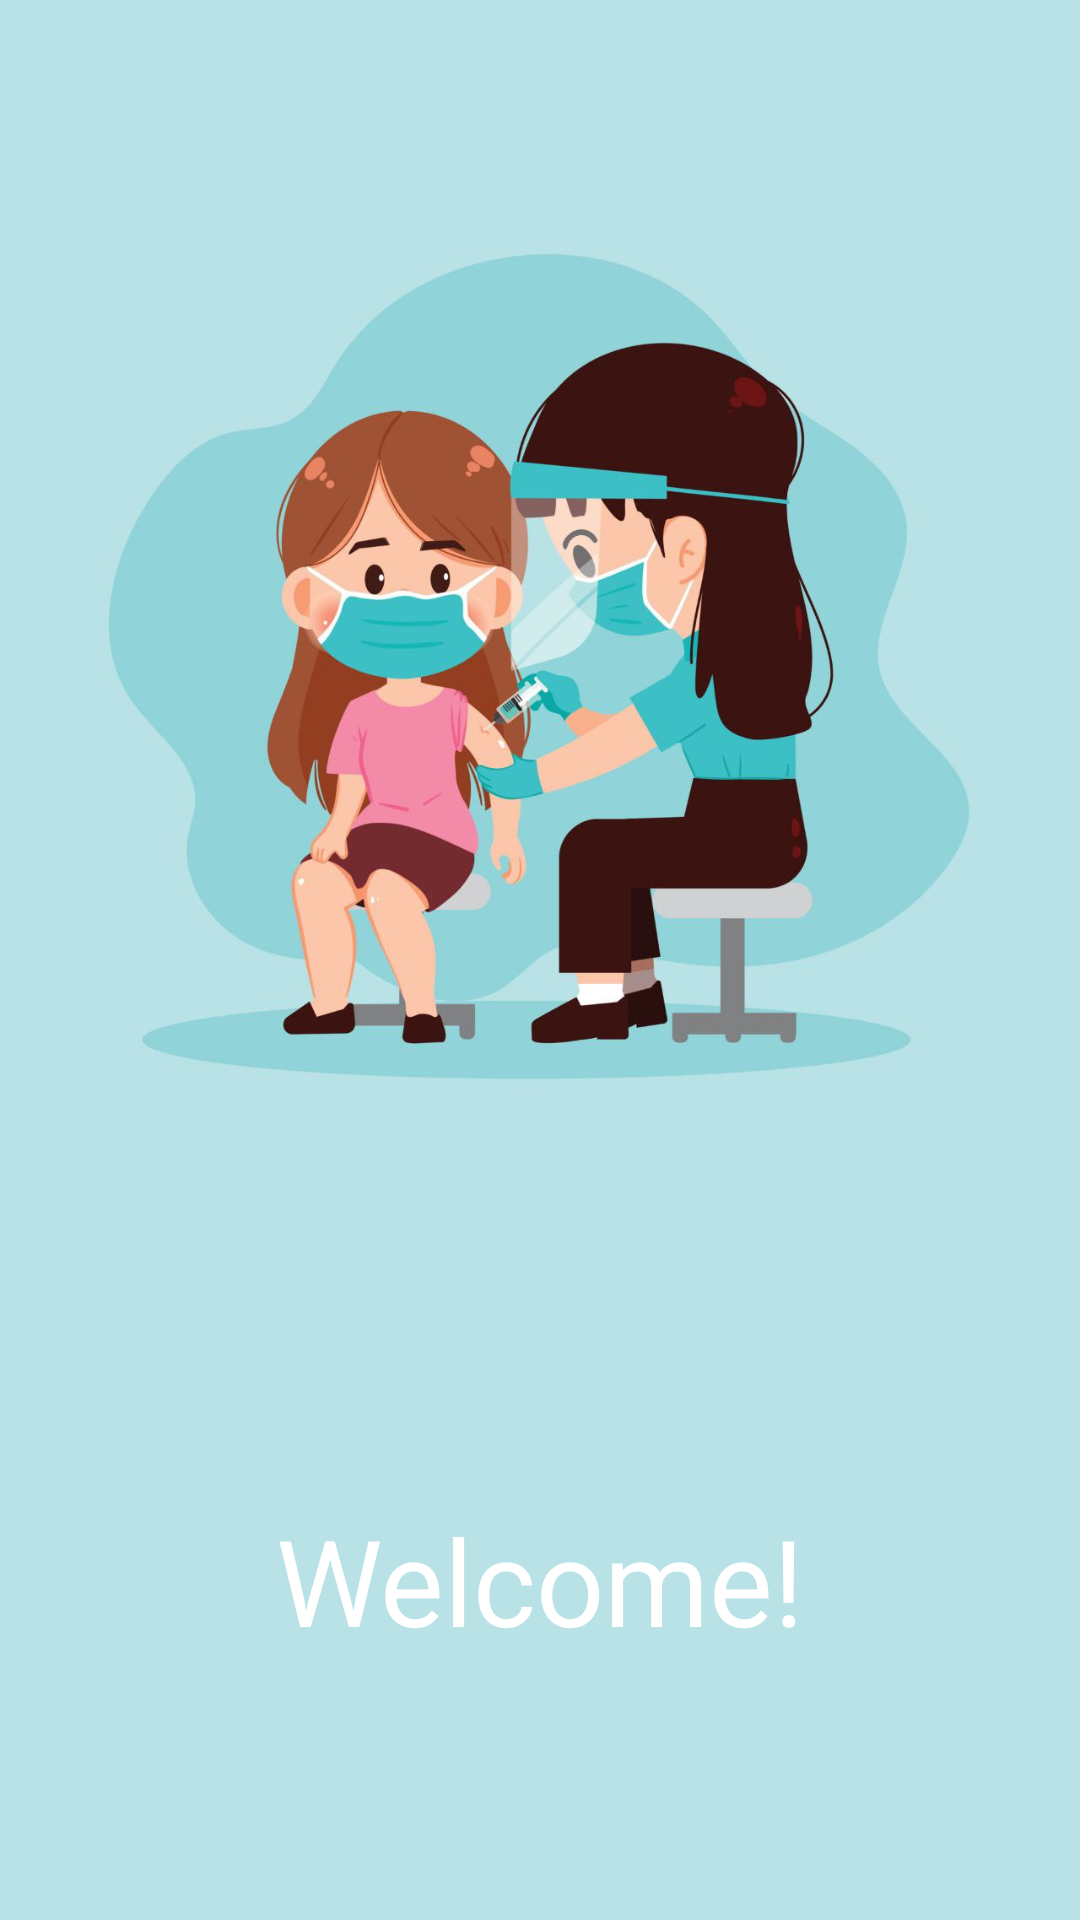

Write the Android layout XML for this screen, with the resource values it uses.
<!-- AndroidManifest.xml: application theme Theme.Kashyapp1 -->
<!-- res/layout/activity_patient_greeting_splashscreen.xml -->
<?xml version="1.0" encoding="utf-8"?>
<RelativeLayout xmlns:android="http://schemas.android.com/apk/res/android"
    xmlns:app="http://schemas.android.com/apk/res-auto"
    xmlns:tools="http://schemas.android.com/tools"
    android:layout_width="match_parent"
    android:layout_height="match_parent"
    android:background="#B9E2E6"
    tools:context=".patient_greeting_splashscreen">

    <ImageView
        android:layout_width="match_parent"
        android:layout_height="wrap_content"
        android:layout_marginBottom="200dp"
        android:src="@drawable/greetingpat"/>

    <TextView
        android:id="@+id/splashgreeter"
        android:layout_width="match_parent"
        android:layout_height="wrap_content"
        android:text="Welcome!"
        android:textSize="40dp"
        android:textColor="@color/white"
        android:gravity="center"
        android:layout_marginTop="500dp"/>

</RelativeLayout>
<!-- resources referenced by this layout -->
<resources>
  <!-- drawable greetingpat: jpg bitmap (drawable, 67021 bytes) -->
  <style name="Theme.Kashyapp1" parent="Theme.MaterialComponents.Light.NoActionBar">
          
          <item name="colorPrimary">@color/purple_500</item>
          <item name="colorPrimaryVariant">@color/purple_700</item>
          <item name="colorOnPrimary">@color/white</item>
          
          <item name="colorSecondary">@color/teal_200</item>
          <item name="colorSecondaryVariant">@color/teal_700</item>
          <item name="colorOnSecondary">@color/black</item>
          
          <item name="android:statusBarColor">?attr/colorPrimaryVariant</item>
          
      </style>
  <!-- not gathered from this repository: default colours our renderer supplied (Android Studio template values) -->
  <color name="purple_500">#FF6200EE</color>
  <color name="purple_700">#FF3700B3</color>
  <color name="teal_200">#FF03DAC5</color>
  <color name="teal_700">#FF018786</color>
  <color name="black">#FF000000</color>
  <color name="white">#FFFFFFFF</color>
</resources>
